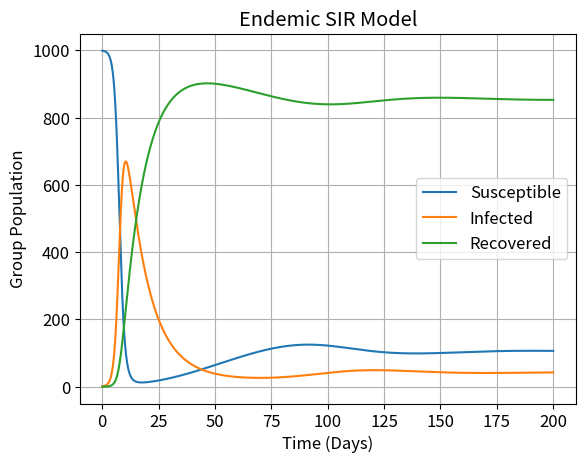
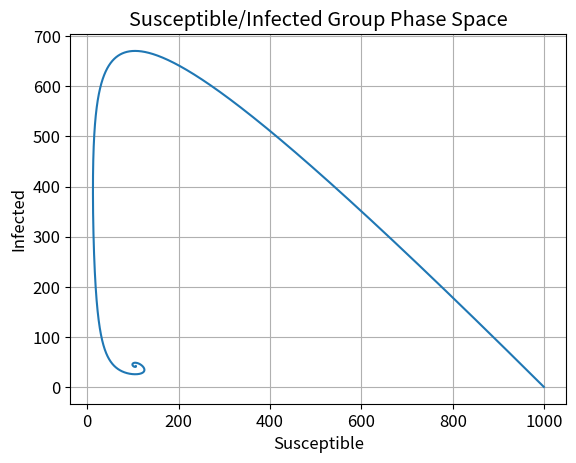

These charts were generated, in order, by the following Python code:
import numpy as np
import matplotlib
import matplotlib.pyplot as plt

matplotlib.rcParams.update({'font.size': 12})

#CONSTANTS
N = 1000    #TOTAL POPULATION
nsteps = 20000
b = 0.01
g = 0.001
mu = 0.00005

def fS(I, S):
    return mu*N - mu*S -b*(I*S/N)

def fI(I, S):
    return b*(I*S/N) - g*I - mu*I

def fR(I):
    return g*I - mu*R

St = [ ]
It = [ ]
Rt = [ ]
T = [ ]

#INITIAL CONDITIONS
S = 999
I = 1
R = 0

h = 0.01  #STEP SIZE
t = 0
tst = 0.01

for step in range(0, nsteps):

    k1S = fS(I, S)
    k2S = fS(I, S + k1S/2)
    k3S = fS(I, S + k2S/2)
    k4S = fS(I, S + k3S)

    k1I = fI(I, S)
    k2I = fI(I + k1I/2, S)
    k3I = fI(I + k2I/2, S)
    k4I = fI(I + k3I, S)

    k1R = fR(I)
    k2R = fR(I+k1R)
    k3R = fR(I+k2R)
    k4R = fR(I+k3R)

    S += (1/6)*(k1S + 2*k2S + 2*k3S + k4S)
    I += (1/6)*(k1I + 2*k2I + 2*k3I + k4I)
    R += (1/6)*(k1R + 2*k2R + 2*k3R + k4R)

    t += tst
    St.append(S)
    It.append(I)
    Rt.append(R)
    T.append(t)

plt.figure(1)
plt.plot(T, St, T, It, T, Rt)
plt.xlabel('Time (Days)')
plt.ylabel('Group Population')
#plt.xlim([0, 100])
plt.title('Endemic SIR Model')
plt.legend(labels=['Susceptible', 'Infected', 'Recovered'], loc = 'right')
plt.grid()
plt.show()

plt.figure(2)
plt.plot(St, It)
plt.xlabel('Susceptible')
plt.ylabel('Infected')
plt.title('Susceptible/Infected Group Phase Space')
plt.grid()
plt.show()
